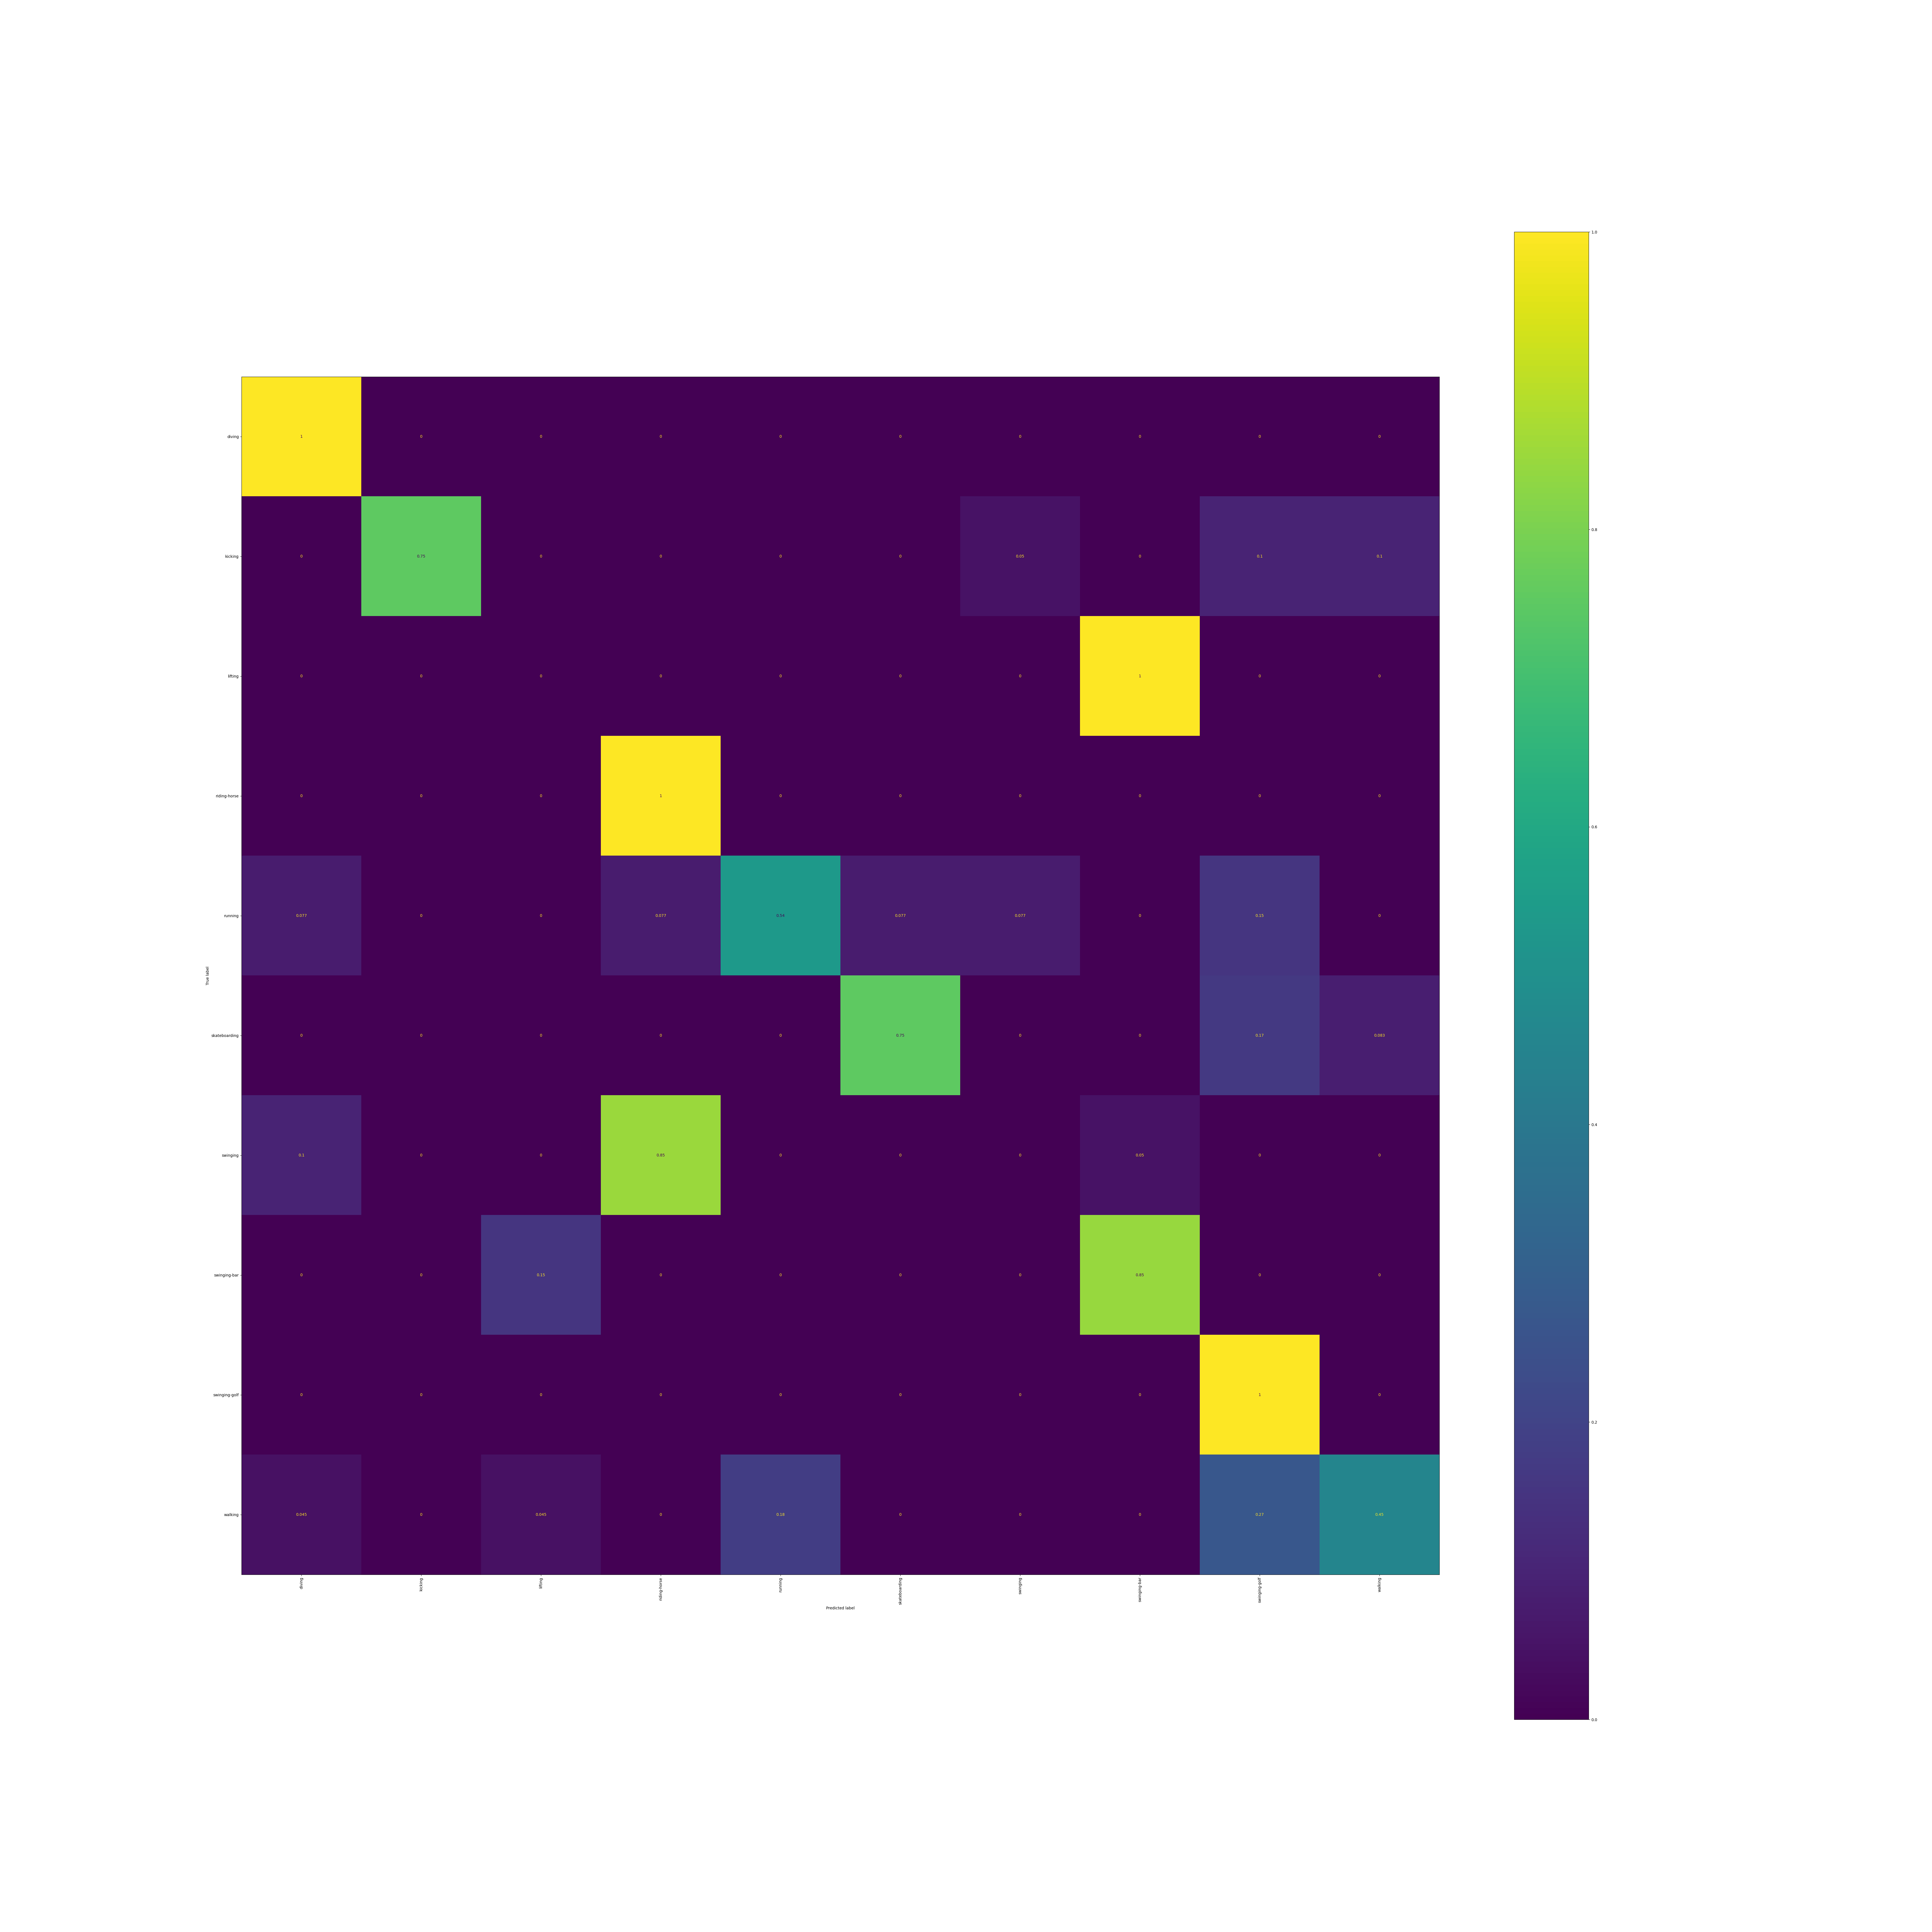

The data file committed next to this chart (first rows):
, diving, kicking, lifting, riding-horse, running, skateboarding, swinging, swinging-bar, swinging-golf, walking
diving, 1.0, 0.0, 0.0, 0.0, 0.0, 0.0, 0.0, 0.0, 0.0, 0.0
kicking, 0.0, 0.75, 0.0, 0.0, 0.0, 0.0, 0.05, 0.0, 0.1, 0.1
lifting, 0.0, 0.0, 0.0, 0.0, 0.0, 0.0, 0.0, 1.0, 0.0, 0.0
riding-horse, 0.0, 0.0, 0.0, 1.0, 0.0, 0.0, 0.0, 0.0, 0.0, 0.0
running, 0.07692, 0.0, 0.0, 0.07692, 0.5385, 0.07692, 0.07692, 0.0, 0.1538, 0.0
skateboarding, 0.0, 0.0, 0.0, 0.0, 0.0, 0.75, 0.0, 0.0, 0.1667, 0.08333
swinging, 0.1, 0.0, 0.0, 0.85, 0.0, 0.0, 0.0, 0.05, 0.0, 0.0
swinging-bar, 0.0, 0.0, 0.1538, 0.0, 0.0, 0.0, 0.0, 0.8462, 0.0, 0.0
swinging-golf, 0.0, 0.0, 0.0, 0.0, 0.0, 0.0, 0.0, 0.0, 1.0, 0.0
walking, 0.04545, 0.0, 0.04545, 0.0, 0.1818, 0.0, 0.0, 0.0, 0.2727, 0.4545
